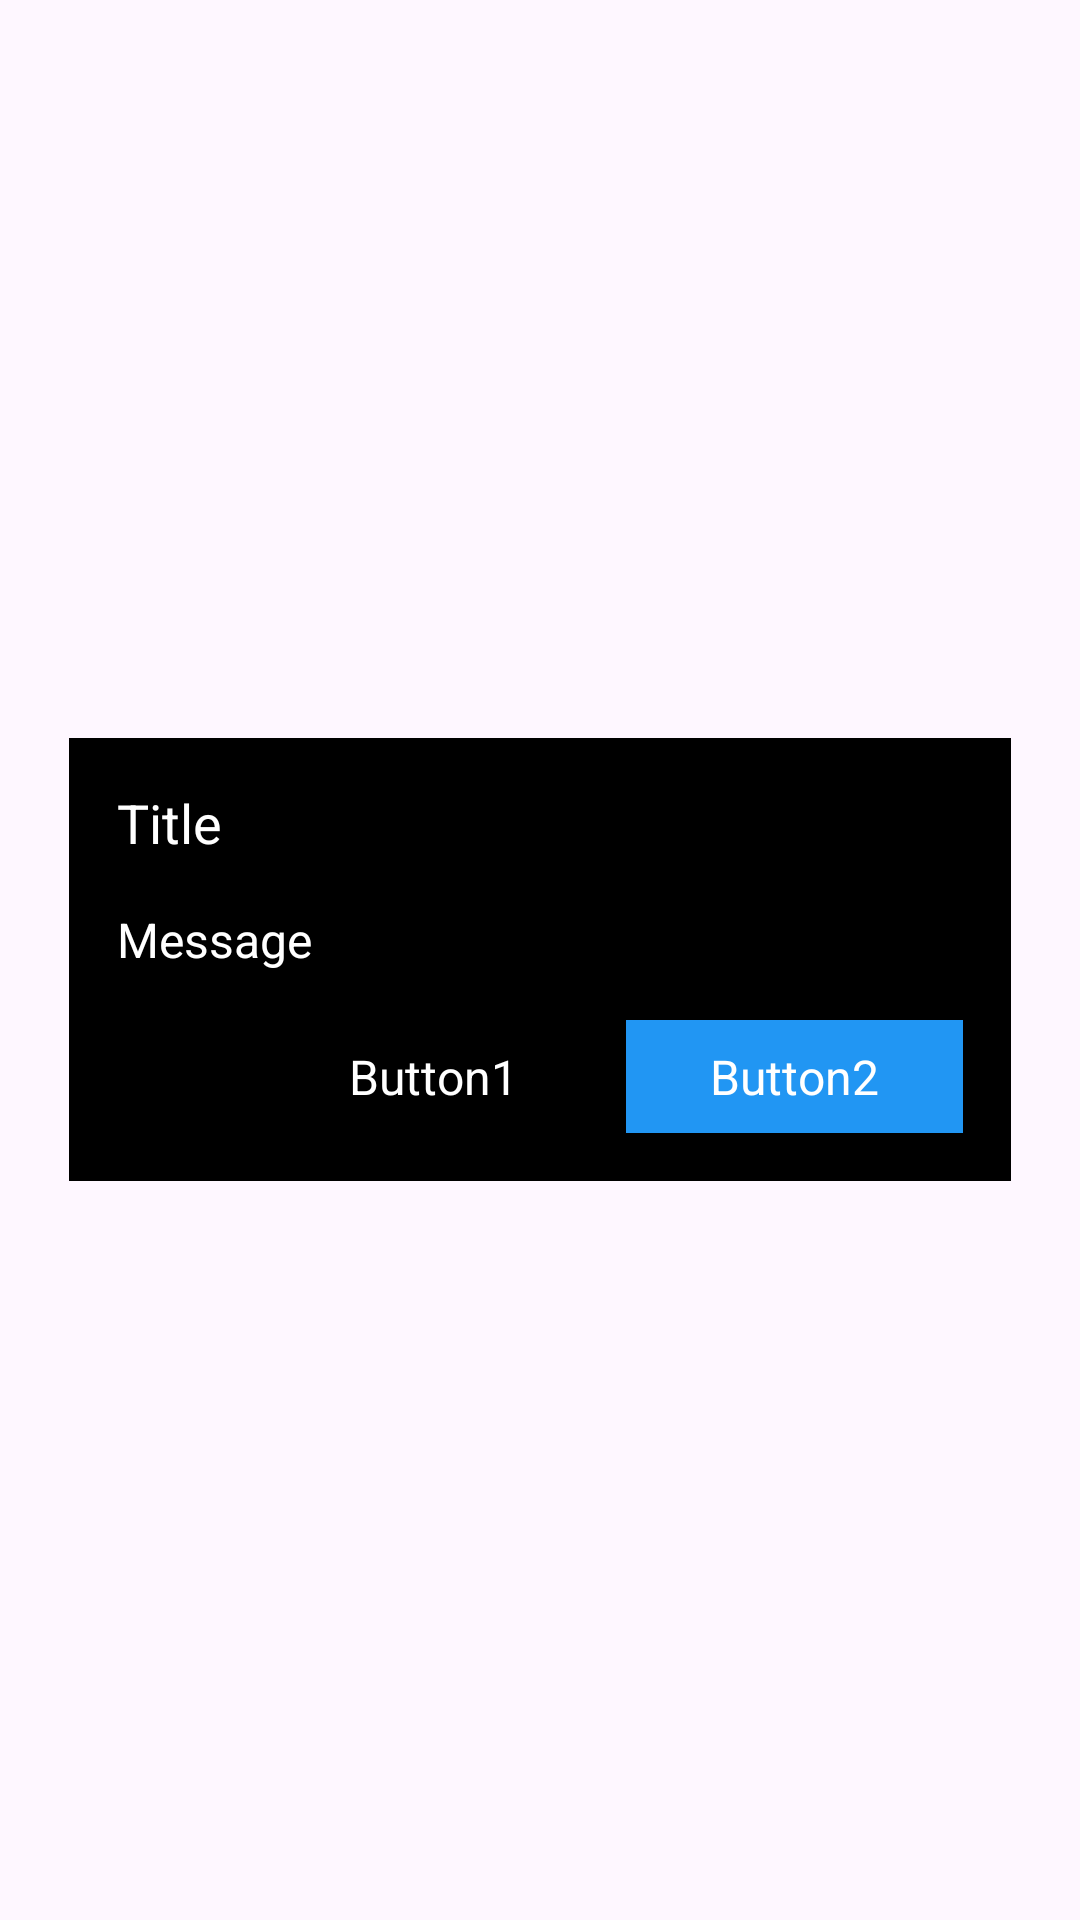

Layout XML and referenced resources for this Android screen:
<!-- AndroidManifest.xml: application theme Theme.Colbuxx -->
<!-- res/layout/dialog.xml -->
<LinearLayout
	xmlns:android="http://schemas.android.com/apk/res/android"
	xmlns:app="http://schemas.android.com/apk/res-auto"
	xmlns:tools="http://schemas.android.com/tools"
	android:layout_width="match_parent"
	android:layout_height="match_parent"
	android:orientation="vertical">
	<LinearLayout
		android:id="@+id/linear1"
		android:layout_width="match_parent"
		android:layout_height="match_parent"
		android:padding="8dp"
		android:gravity="center_horizontal|center_vertical"
		android:orientation="vertical">
		<LinearLayout
			android:id="@+id/bg"
			android:layout_width="match_parent"
			android:layout_height="wrap_content"
			android:layout_margin="15dp"
			android:padding="8dp"
			android:background="#000000"
			android:orientation="vertical">
			<TextView
				android:id="@+id/textview_title"
				android:focusable="false"
				android:layout_width="wrap_content"
				android:layout_height="wrap_content"
				android:layout_margin="8dp"
				android:text="Title"
				android:textSize="18sp"
				android:textColor="#FFFFFF" />
			<ScrollView
				android:id="@+id/vscroll1"
				android:layout_width="wrap_content"
				android:layout_height="match_parent"
				android:layout_margin="8dp">
				<LinearLayout
					android:id="@+id/linear4"
					android:layout_width="match_parent"
					android:layout_height="wrap_content"
					android:orientation="horizontal">
					<TextView
						android:id="@+id/textview_message"
						android:focusable="false"
						android:layout_width="wrap_content"
						android:layout_height="wrap_content"
						android:text="Message"
						android:textSize="16sp"
						android:textColor="#FFFFFF" />
				</LinearLayout>
			</ScrollView>
			<LinearLayout
				android:id="@+id/linear3"
				android:layout_width="match_parent"
				android:layout_height="wrap_content"
				android:layout_margin="8dp"
				android:gravity="right"
				android:orientation="horizontal">
				<TextView
					android:id="@+id/button_1"
					android:focusable="false"
					android:layout_width="wrap_content"
					android:layout_height="wrap_content"
					android:layout_marginRight="8dp"
					android:paddingLeft="28dp"
					android:paddingTop="8dp"
					android:paddingRight="28dp"
					android:paddingBottom="8dp"
					android:gravity="center_horizontal|center_vertical"
					android:text="Button1"
					android:textSize="16sp"
					android:textColor="#FFFFFF" />
				<TextView
					android:id="@+id/button_2"
					android:focusable="false"
					android:layout_width="wrap_content"
					android:layout_height="wrap_content"
					android:paddingLeft="28dp"
					android:paddingTop="8dp"
					android:paddingRight="28dp"
					android:paddingBottom="8dp"
					android:background="#2196F3"
					android:gravity="center_horizontal|center_vertical"
					android:text="Button2"
					android:textSize="16sp"
					android:textColor="#FFFFFF" />
			</LinearLayout>
		</LinearLayout>
	</LinearLayout>
</LinearLayout>
<!-- resources referenced by this layout -->
<resources>
  <style name="Theme.Colbuxx" parent="Base.Theme.Colbuxx" />
  <style name="Base.Theme.Colbuxx" parent="Theme.Material3.DayNight.NoActionBar">
          
          
      </style>
</resources>
